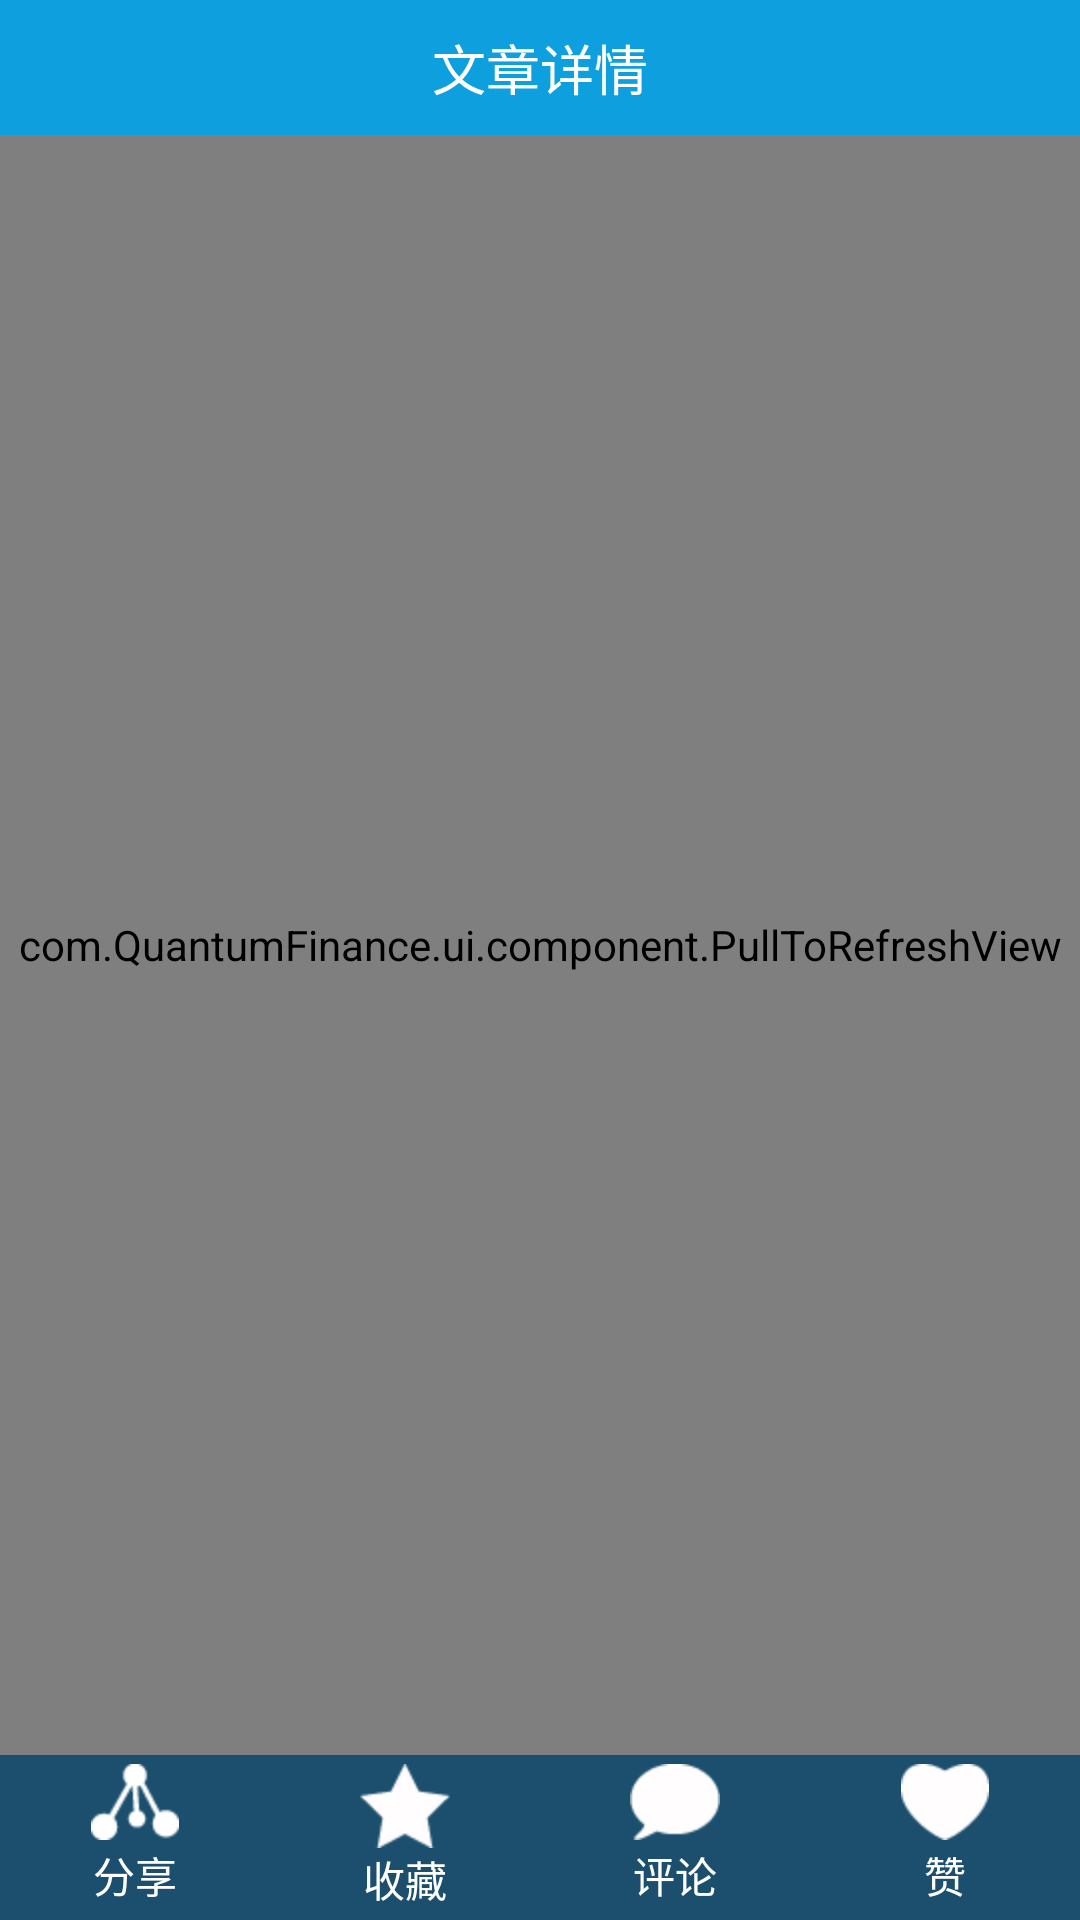

Layout XML and referenced resources for this Android screen:
<!-- AndroidManifest.xml: application theme AppTheme -->
<!-- res/layout/activity_paperinfo.xml -->
<?xml version="1.0" encoding="utf-8"?>
<RelativeLayout xmlns:android="http://schemas.android.com/apk/res/android"
    android:layout_width="match_parent"
    android:layout_height="match_parent" >

    <RelativeLayout
        android:layout_width="fill_parent"
        android:layout_height="@dimen/main_title_hight"
        android:background="@drawable/title_bg" >

        <LinearLayout
            android:layout_width="wrap_content"
            android:layout_height="45dp"
            android:gravity="center_vertical"
            android:orientation="horizontal"
            android:paddingLeft="5.0dip"
            android:paddingRight="5.0dip" >

            <ImageView
                android:layout_width="wrap_content"
                android:layout_height="wrap_content"
                android:background="@drawable/title_one_back"
                android:onClick="finishView" />
        </LinearLayout>

        <TextView
            android:layout_width="wrap_content"
            android:layout_height="match_parent"
            android:layout_centerInParent="true"
            android:layout_margin="5dp"
            android:gravity="center"
            android:text="文章详情"
            android:textColor="@color/white"
            android:textSize="18sp" />
    </RelativeLayout>

    <LinearLayout
        android:layout_width="fill_parent"
        android:layout_height="@dimen/main_tab_hight"
        android:layout_alignParentBottom="true"
        android:background="@color/main_tab_bg"
        android:baselineAligned="false"
        android:orientation="horizontal" >

        <RelativeLayout
            android:id="@+id/paperinfo_tab_layout1"
            android:layout_width="fill_parent"
            android:layout_height="fill_parent"
            android:layout_weight="1"
            android:padding="@dimen/main_tab_padding" >

            <TextView
                android:id="@+id/paperinfo_tab_text1"
                android:layout_width="fill_parent"
                android:layout_height="fill_parent"
                android:layout_centerInParent="true"
                android:drawableTop="@drawable/paperinfo_share_normal"
                android:gravity="center"
                android:text="分享"
                android:textColor="@color/main_tab_text"
                android:textSize="@dimen/bottom_tab_text" />
        </RelativeLayout>

        <RelativeLayout
            android:id="@+id/paperinfo_tab_layout2"
            android:layout_width="fill_parent"
            android:layout_height="fill_parent"
            android:layout_weight="1"
            android:padding="@dimen/main_tab_padding" >

            <TextView
                android:id="@+id/paperinfo_tab_text2"
                android:layout_width="fill_parent"
                android:layout_height="fill_parent"
                android:layout_centerInParent="true"
                android:drawableTop="@drawable/paperinfo_collect_noraml"
                android:gravity="center"
                android:text="收藏"
                android:textColor="@color/main_tab_text"
                android:textSize="@dimen/bottom_tab_text" />
        </RelativeLayout>

        <RelativeLayout
            android:id="@+id/paperinfo_tab_layout3"
            android:layout_width="fill_parent"
            android:layout_height="fill_parent"
            android:layout_weight="1"
            android:padding="@dimen/main_tab_padding" >

            <TextView
                android:id="@+id/paperinfo_tab_text3"
                android:layout_width="fill_parent"
                android:layout_height="fill_parent"
                android:layout_centerInParent="true"
                android:drawableTop="@drawable/paperinfo_comment_normal"
                android:gravity="center"
                android:text="评论"
                android:textColor="@color/main_tab_text"
                android:textSize="@dimen/bottom_tab_text" />
        </RelativeLayout>

        <RelativeLayout
            android:id="@+id/paperinfo_tab_layout4"
            android:layout_width="fill_parent"
            android:layout_height="fill_parent"
            android:layout_weight="1"
            android:padding="@dimen/main_tab_padding" >

            <TextView
                android:id="@+id/paperinfo_tab_text4"
                android:layout_width="fill_parent"
                android:layout_height="fill_parent"
                android:layout_centerInParent="true"
                android:drawableTop="@drawable/paperinfo_praise_normal"
                android:gravity="center"
                android:text="赞"
                android:textColor="@color/main_tab_text"
                android:textSize="@dimen/bottom_tab_text" />
        </RelativeLayout>
    </LinearLayout>

    <com.QuantumFinance.ui.component.PullToRefreshView
        android:id="@+id/paperinfo_pullview"
        android:layout_width="match_parent"
        android:layout_height="match_parent"
        android:layout_marginBottom="@dimen/main_tab_hight"
        android:layout_marginTop="@dimen/main_title_hight"
        android:background="@color/white"
        android:orientation="vertical" >

        <ScrollView
            android:layout_width="match_parent"
            android:layout_height="match_parent"
            android:scrollbars="none" >

            <LinearLayout
                android:layout_width="match_parent"
                android:layout_height="wrap_content"
                android:orientation="vertical" >

                <ImageView
                    android:id="@+id/paperinfo_logo"
                    android:layout_width="match_parent"
                    android:layout_height="170dp"
                    android:scaleType="centerCrop"
                    android:src="@drawable/img_default" />

                <LinearLayout
                    android:layout_width="wrap_content"
                    android:layout_height="40dp"
                    android:layout_margin="10dp"
                    android:orientation="horizontal" >

                    <TextView
                        android:id="@+id/paperinfo_title"
                        android:layout_width="wrap_content"
                        android:layout_height="match_parent"
                        android:background="@drawable/recommendinfo_title_bg"
                        android:ellipsize="end"
                        android:gravity="center_vertical"
                        android:maxEms="12"
                        android:maxLines="1"
                        android:paddingLeft="5dp"
                        android:paddingRight="5dp"
                        android:text=""
                        android:textColor="@color/white"
                        android:textSize="18sp" />

                    <TextView
                        android:layout_width="wrap_content"
                        android:layout_height="match_parent"
                        android:background="@drawable/recommendinfo_title_bg2" />
                </LinearLayout>

                <LinearLayout
                    android:layout_width="match_parent"
                    android:layout_height="wrap_content"
                    android:layout_marginLeft="10dp"
                    android:layout_marginRight="10dp"
                    android:background="@color/paperinfo_content_bg"
                    android:orientation="vertical"
                    android:padding="5dp" >

                    <WebView
                        android:id="@+id/paperinfo_content"
                        android:layout_width="match_parent"
                        android:layout_height="wrap_content"/>

                    <LinearLayout
                        android:layout_width="match_parent"
                        android:layout_height="wrap_content"
                        android:layout_marginTop="10dp"
                        android:orientation="horizontal" >

                        <TextView
                            android:id="@+id/paperinfo_comment"
                            android:layout_width="0dp"
                            android:layout_height="wrap_content"
                            android:layout_weight="1"
                            android:text="评论:0"
                            android:textColor="@color/paperinfo_text" />

                        <TextView
                            android:id="@+id/paperinfo_view"
                            android:layout_width="0dp"
                            android:layout_height="wrap_content"
                            android:layout_weight="1"
                            android:text="浏览:0"
                            android:textColor="@color/paperinfo_text" />

                        <TextView
                            android:id="@+id/paperinfo_praise"
                            android:layout_width="0dp"
                            android:layout_height="wrap_content"
                            android:layout_weight="1"
                            android:text="赞:0"
                            android:textColor="@color/paperinfo_text" />

                        <TextView
                            android:id="@+id/paperinfo_time"
                            android:layout_width="0dp"
                            android:layout_height="wrap_content"
                            android:layout_weight="2"
                            android:text="03-07 05:34"
                            android:textColor="@color/paperinfo_text" />
                    </LinearLayout>
                </LinearLayout>

                <LinearLayout
                    android:id="@+id/paperinfo_comment_layout"
                    android:layout_width="match_parent"
                    android:layout_height="wrap_content"
                    android:layout_marginLeft="10dp"
                    android:layout_marginRight="10dp"
                    android:orientation="vertical"
                    android:layout_marginBottom="5dp"
                    android:paddingTop="12dp" >
                </LinearLayout>
            </LinearLayout>
        </ScrollView>
    </com.QuantumFinance.ui.component.PullToRefreshView>

</RelativeLayout>
<!-- resources referenced by this layout -->
<resources>
  <color name="main_tab_bg">#ff1b4f6d</color>
  <color name="main_tab_text">#ffffffff</color>
  <color name="paperinfo_content_bg">#edf2f4</color>
  <color name="paperinfo_text">#666666</color>
  <color name="white">#ffffffff</color>
  <dimen name="bottom_tab_text">14sp</dimen>
  <dimen name="main_tab_hight">55dp</dimen>
  <dimen name="main_tab_padding">3dp</dimen>
  <dimen name="main_title_hight">45dp</dimen>
  <!-- drawable img_default: png bitmap (drawable-hdpi, 50341 bytes) -->
  <!-- drawable paperinfo_collect_noraml: png bitmap (drawable-hdpi, 715 bytes) -->
  <!-- drawable paperinfo_comment_normal: png bitmap (drawable-hdpi, 651 bytes) -->
  <!-- drawable paperinfo_praise_normal: png bitmap (drawable-hdpi, 678 bytes) -->
  <!-- drawable paperinfo_share_normal: png bitmap (drawable-hdpi, 814 bytes) -->
  <!-- drawable recommendinfo_title_bg: png bitmap (drawable-hdpi, 201 bytes) -->
  <!-- drawable recommendinfo_title_bg2: png bitmap (drawable-hdpi, 632 bytes) -->
  <!-- drawable title_bg (drawable) -->
  <?xml version="1.0" encoding="utf-8"?>
  <shape xmlns:android="http://schemas.android.com/apk/res/android" >
  
      <solid android:color="@color/main_title_bg" />
  
  </shape>
  <style name="AppTheme" parent="android:Theme.NoTitleBar">
      </style>
  <color name="main_title_bg">#ffa00000</color>
</resources>
